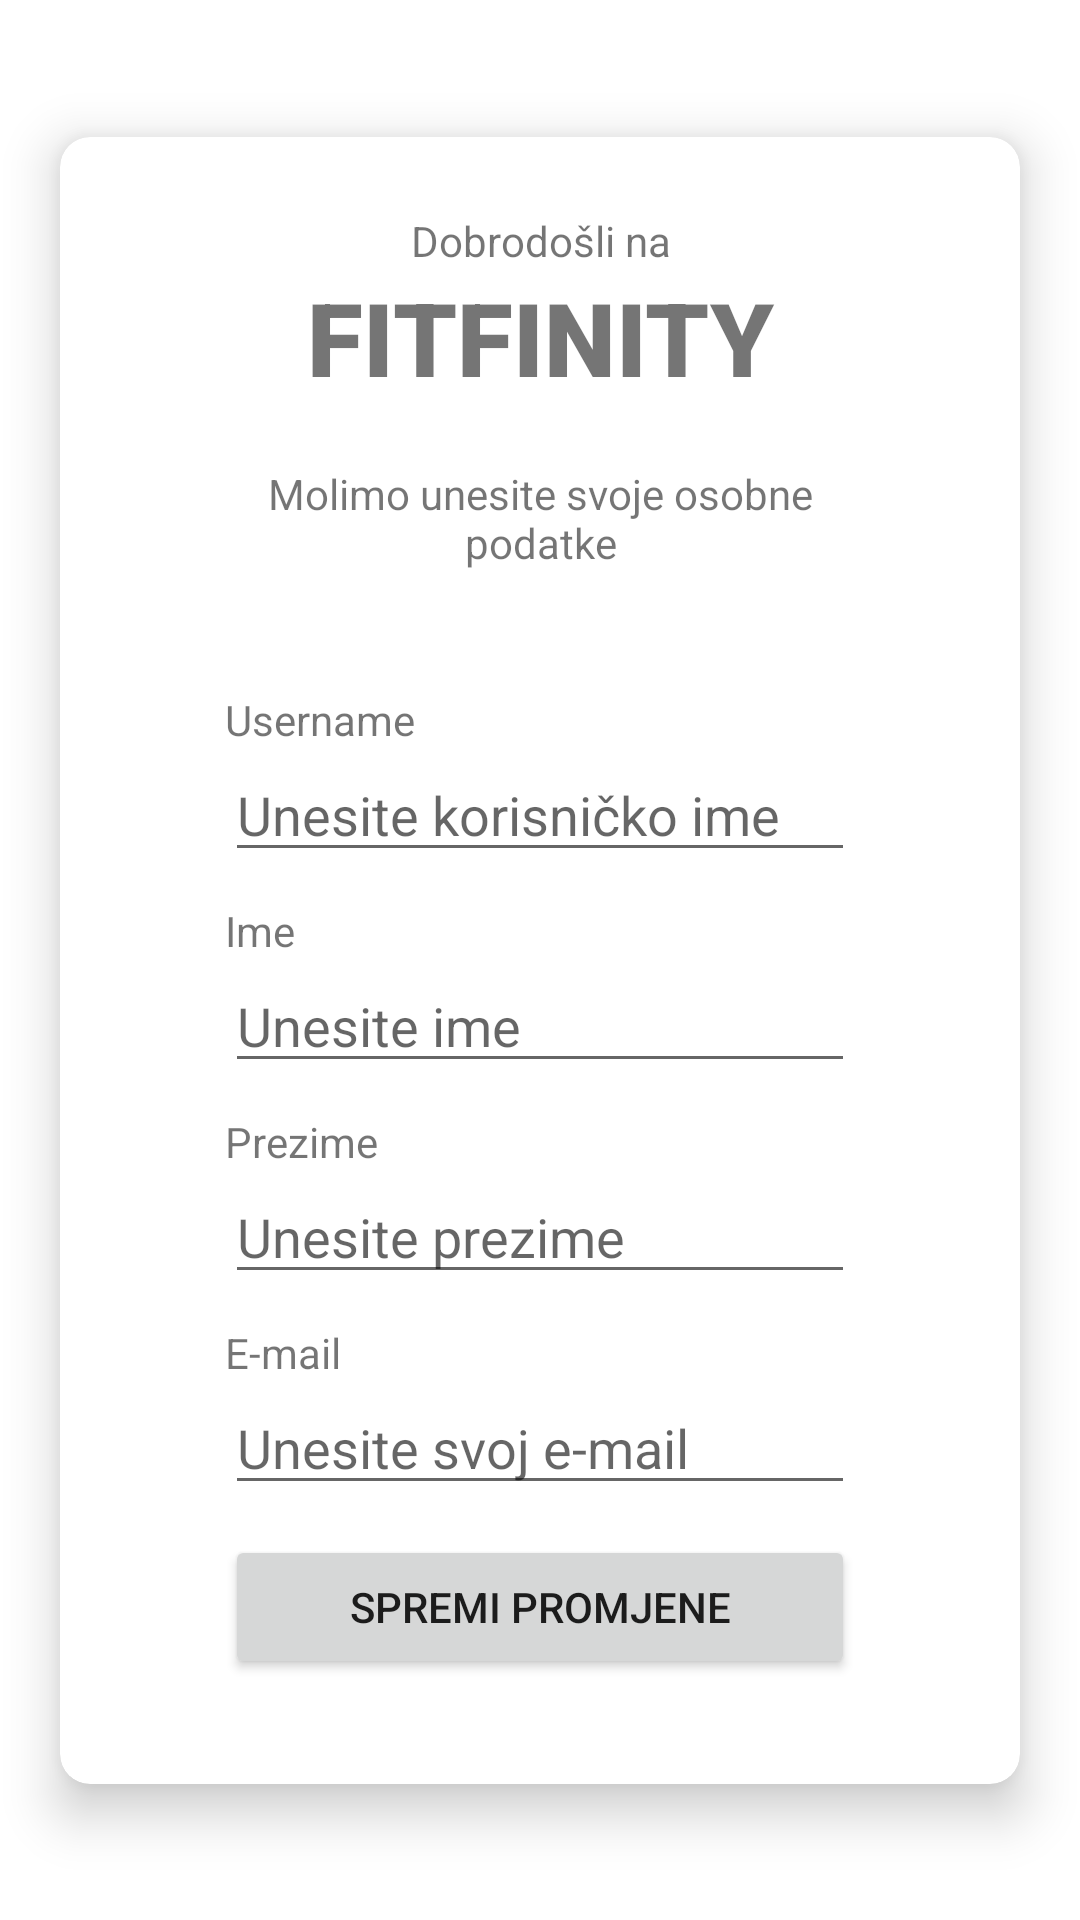

Here is an Android app screen rendered from its layout file. Give the layout XML and the strings, colors and styles it references.
<!-- AndroidManifest.xml: application theme Theme.Fitfinity -->
<!-- res/layout/activity_profile1.xml -->
<?xml version="1.0" encoding="utf-8"?>
<androidx.constraintlayout.widget.ConstraintLayout xmlns:android="http://schemas.android.com/apk/res/android"
    xmlns:app="http://schemas.android.com/apk/res-auto"
    xmlns:tools="http://schemas.android.com/tools"
    android:layout_width="match_parent"
    android:layout_height="match_parent"
    tools:context=".ProfileActivity">

    <androidx.cardview.widget.CardView
        android:layout_width="0dp"
        android:layout_height="wrap_content"
        android:layout_margin="20sp"
        android:padding="10dp"
        app:cardCornerRadius="10dp"
        app:cardElevation="10dp"
        app:layout_constraintBottom_toBottomOf="parent"
        app:layout_constraintEnd_toEndOf="parent"
        app:layout_constraintStart_toStartOf="parent"
        app:layout_constraintTop_toTopOf="parent">

        <LinearLayout
            android:layout_width="match_parent"
            android:layout_height="wrap_content"
            android:layout_marginStart="30dp"
            android:layout_marginEnd="30dp"
            android:orientation="vertical"
            android:layout_marginBottom="10sp"
            android:padding="25sp">

            <TextView
                android:id="@+id/textView2"
                android:layout_width="match_parent"
                android:layout_height="wrap_content"
                android:gravity="center_horizontal"
                android:text="Dobrodošli na" />

            <TextView
                android:id="@+id/textView"
                android:layout_width="match_parent"
                android:layout_height="wrap_content"
                android:layout_marginBottom="20sp"
                android:fontFamily="sans-serif-black"
                android:text="Fitfinity"
                android:textAlignment="center"
                android:textAllCaps="true"
                android:textSize="34sp" />

            <TextView
                android:id="@+id/textView6"
                android:layout_width="match_parent"
                android:layout_height="wrap_content"
                android:text="Molimo unesite svoje osobne podatke"
                android:layout_marginBottom="20sp"
                android:textAlignment="center" />

            <ImageView
                android:id="@+id/imageView5"
                android:layout_width="match_parent"
                android:layout_height="wrap_content"
                android:layout_marginBottom="20sp"
                tools:srcCompat="@tools:sample/avatars" />

            <LinearLayout
                android:layout_width="match_parent"
                android:layout_height="match_parent"
                android:orientation="horizontal">

                <TextView
                    android:id="@+id/textView7"
                    android:layout_width="wrap_content"
                    android:layout_height="wrap_content"
                    android:layout_weight="1"
                    android:text="Username" />

            </LinearLayout>

            <LinearLayout
                android:layout_width="match_parent"
                android:layout_height="match_parent"
                android:orientation="horizontal"
                android:layout_marginBottom="10sp">


                <EditText
                    android:id="@+id/profile1UsernameTxt"
                    android:layout_width="match_parent"
                    android:layout_height="wrap_content"
                    android:layout_weight="1"
                    android:ems="10"
                    android:hint="Unesite korisničko ime"
                    android:inputType="textEmailAddress" />
            </LinearLayout>

            <LinearLayout
                android:layout_width="match_parent"
                android:layout_height="match_parent"
                android:orientation="horizontal">

                <TextView
                    android:id="@+id/textView3"
                    android:layout_width="wrap_content"
                    android:layout_height="wrap_content"
                    android:layout_weight="1"
                    android:text="Ime" />
            </LinearLayout>

            <LinearLayout
                android:layout_width="match_parent"
                android:layout_height="match_parent"
                android:layout_marginBottom="10sp"
                android:orientation="horizontal">

                <EditText
                    android:id="@+id/profile1FirstnameTxt"
                    android:layout_width="match_parent"
                    android:layout_height="wrap_content"
                    android:ems="10"
                    android:hint="Unesite ime"
                    android:inputType="textEmailAddress" />

            </LinearLayout>

            <LinearLayout
                android:layout_width="match_parent"
                android:layout_height="match_parent"
                android:orientation="horizontal">

                <TextView
                    android:id="@+id/textView4"
                    android:layout_width="wrap_content"
                    android:layout_height="wrap_content"
                    android:layout_weight="1"
                    android:text="Prezime" />
            </LinearLayout>

            <LinearLayout
                android:layout_width="match_parent"
                android:layout_height="match_parent"
                android:orientation="horizontal"
                android:layout_marginBottom="10sp">


                <EditText
                    android:id="@+id/profile1LastnameTxt"
                    android:layout_width="match_parent"
                    android:layout_height="wrap_content"
                    android:ems="10"
                    android:hint="Unesite prezime"
                    android:inputType="none|text" />
            </LinearLayout>

            <LinearLayout
                android:layout_width="match_parent"
                android:layout_height="match_parent"
                android:orientation="horizontal">

                <TextView
                    android:layout_width="wrap_content"
                    android:layout_height="wrap_content"
                    android:layout_weight="1"
                    android:text="E-mail" />
            </LinearLayout>

            <LinearLayout
                android:layout_width="match_parent"
                android:layout_height="match_parent"
                android:layout_weight="0"
                android:orientation="horizontal"
                android:layout_marginBottom="10sp">

                <EditText
                    android:id="@+id/profile1EmailTxt"
                    android:layout_width="match_parent"
                    android:layout_height="wrap_content"
                    android:ems="10"
                    android:hint="Unesite svoj e-mail"
                    android:inputType="textEmailAddress" />
            </LinearLayout>

            <Button
                android:id="@+id/profile1SaveBtn"
                android:layout_width="match_parent"
                android:layout_height="wrap_content"
                android:text="Spremi promjene"
                app:cornerRadius="20sp" />
        </LinearLayout>
    </androidx.cardview.widget.CardView>

</androidx.constraintlayout.widget.ConstraintLayout>
<!-- resources referenced by this layout -->
<resources>
  <style name="Theme.Fitfinity" parent="Theme.MaterialComponents.DayNight.DarkActionBar">
          
          <item name="colorPrimary">@color/green_500</item>
          <item name="colorPrimaryVariant">@color/green_700</item>
          <item name="colorOnPrimary">@color/white</item>
          
          <item name="colorSecondary">@color/teal_200</item>
          <item name="colorSecondaryVariant">@color/teal_700</item>
          <item name="colorOnSecondary">@color/black</item>
          
          <item name="android:statusBarColor">?attr/colorPrimaryVariant</item>
          
      </style>
  <!-- not gathered from this repository: default colours our renderer supplied (Android Studio template values) -->
  <color name="teal_200">#FF03DAC5</color>
  <color name="teal_700">#FF018786</color>
  <color name="black">#FF000000</color>
  <color name="white">#FFFFFFFF</color>
</resources>
